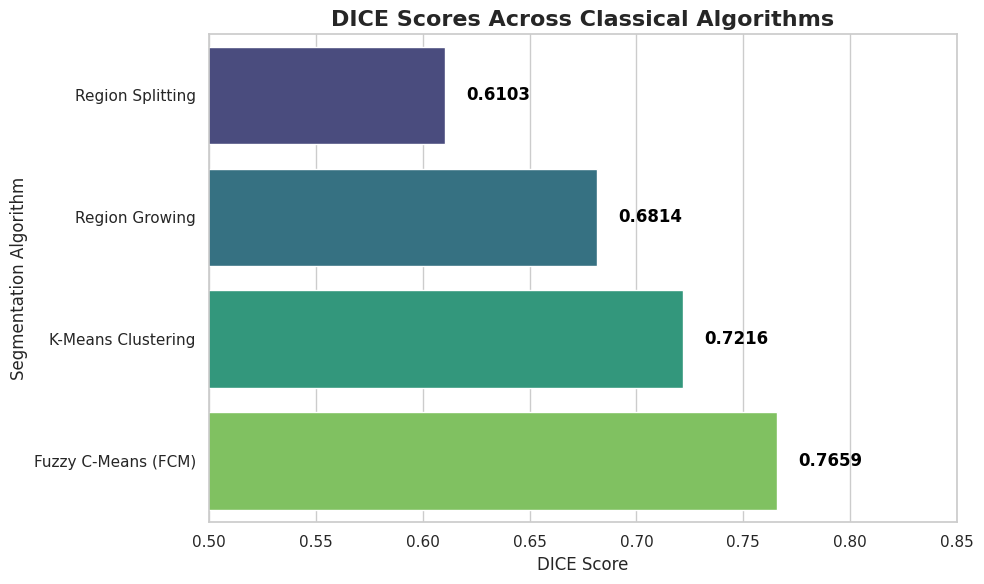

The matplotlib source for this figure:
import matplotlib.pyplot as plt
import seaborn as sns
import pandas as pd

# Data
data = {
    'Algorithm': [
        'Region Splitting',
        'Region Growing',
        'K-Means Clustering',
        'Fuzzy C-Means (FCM)'
    ],
    'DICE Score': [0.6103, 0.6814, 0.7216, 0.7659]
}

# Create DataFrame
df = pd.DataFrame(data)

# Set the plot style
sns.set(style="whitegrid")

# Create the bar plot
plt.figure(figsize=(10, 6))
barplot = sns.barplot(x='DICE Score', y='Algorithm', data=df, palette='viridis')

# Add score labels to each bar
for i, score in enumerate(df['DICE Score']):
    barplot.text(score + 0.01, i, f'{score:.4f}', color='black', va="center", fontweight='bold')

# Title and labels
plt.title('DICE Scores Across Classical Algorithms', fontsize=16, fontweight='bold')
plt.xlabel('DICE Score')
plt.ylabel('Segmentation Algorithm')
plt.xlim(0.5, 0.85)

# Make layout tight and show
plt.tight_layout()
plt.show()
